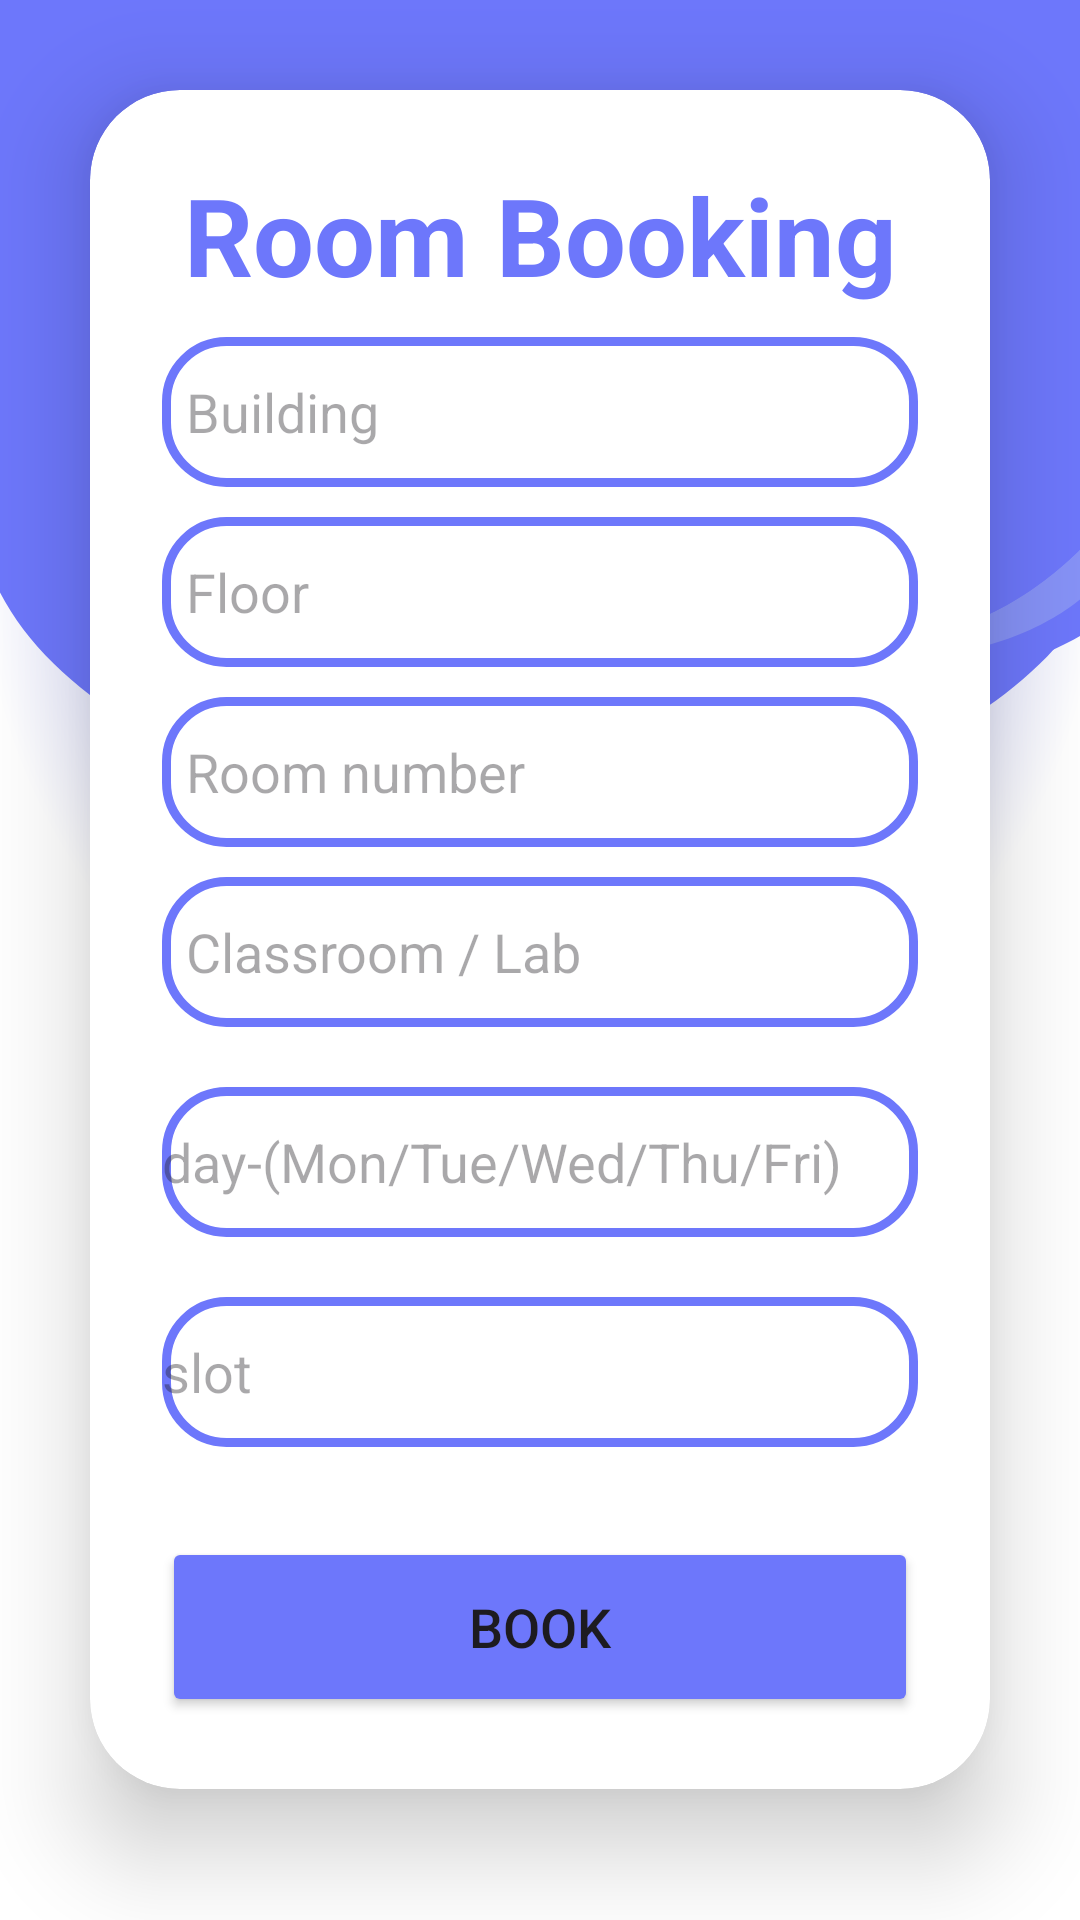

Android layout source for this screen:
<!-- AndroidManifest.xml: application theme Theme.SomaiyaClassroomBookingApp -->
<!-- res/layout/activity_room_mgmt_final.xml -->
<?xml version="1.0" encoding="utf-8"?>
<LinearLayout xmlns:android="http://schemas.android.com/apk/res/android"
    xmlns:app="http://schemas.android.com/apk/res-auto"
    android:layout_width="match_parent"
    android:layout_height="match_parent"
    xmlns:tools="http://schemas.android.com/tools"
    android:orientation="vertical"
    android:gravity="center"
    android:background="@drawable/kjsim_login"
    tools:context=".from1">

    <androidx.cardview.widget.CardView
        android:layout_width="match_parent"
        android:layout_height="wrap_content"
        android:layout_margin="30dp"
        app:cardCornerRadius="30dp"
        app:cardElevation="20dp"
        android:isScrollContainer="true"
        android:background="@drawable/custom_edittext">

        <LinearLayout
            android:layout_width="match_parent"
            android:layout_height="wrap_content"
            android:orientation="vertical"
            android:layout_gravity="center_horizontal"
            android:padding="24dp">

            <TextView
                android:layout_width="match_parent"
                android:layout_height="wrap_content"
                android:text="Room Booking"
                android:id="@+id/bookingText"
                android:textSize="36sp"
                android:textAlignment="center"
                android:textStyle="bold"
                android:textColor="#6D77FB"/>

            <EditText
                android:id="@+id/building"
                android:layout_width="match_parent"
                android:layout_height="50dp"
                android:background="@drawable/custom_edittext"
                android:layout_marginTop="10dp"
                android:hint="Building"
                android:padding="8dp" />

            <EditText
                android:id="@+id/floor"
                android:layout_width="match_parent"
                android:layout_height="50dp"
                android:background="@drawable/custom_edittext"
                android:layout_marginTop="10dp"
                android:hint="Floor"
                android:padding="8dp" />

            <EditText
                android:id="@+id/roomNo"
                android:layout_width="match_parent"
                android:layout_height="50dp"
                android:background="@drawable/custom_edittext"
                android:layout_marginTop="10dp"
                android:hint="Room number"
                android:padding="8dp" />

            <EditText
                android:id="@+id/dateET2"
                android:layout_width="match_parent"
                android:layout_height="50dp"
                android:background="@drawable/custom_edittext"
                android:layout_marginTop="10dp"
                android:hint="Classroom / Lab"
                android:padding="8dp" />


            <EditText
                android:id="@+id/dayET"
                android:layout_width="match_parent"
                android:layout_height="50dp"
                android:background="@drawable/custom_edittext"
                android:textColor="@color/black"
                android:textColorHighlight="@color/cardview_dark_background"
                android:hint="day-(Mon/Tue/Wed/Thu/Fri)"
                android:layout_marginTop="20dp" />

            <EditText
                android:id="@+id/timeSlotET"
                android:layout_width="match_parent"
                android:layout_height="50dp"
                android:background="@drawable/custom_edittext"
                android:textColor="@color/black"
                android:textColorHighlight="@color/cardview_dark_background"
                android:hint="slot"
                android:layout_marginTop="20dp" />


            <Button
                android:layout_width="match_parent"
                android:layout_height="60dp"
                android:id="@+id/bookButton"
                android:text="Book"
                android:textSize="18sp"
                android:layout_marginTop="30dp"
                android:backgroundTint="#6D77FB"
                app:cornerRadius="20dp"/>



        </LinearLayout>


    </androidx.cardview.widget.CardView>

    <TextView
        android:id="@+id/msg"
        android:layout_width="match_parent"
        android:layout_height="wrap_content"
        android:layout_marginTop="5dp"
        android:text="-"
        android:textColor="@color/black"
        android:textSize="30sp"
        android:textStyle="bold" />


</LinearLayout>
<!-- resources referenced by this layout -->
<resources>
  <color name="black">#FF000000</color>
  <!-- drawable custom_edittext (drawable) -->
  <?xml version="1.0" encoding="utf-8"?>
  <shape xmlns:android="http://schemas.android.com/apk/res/android"
      android:shape="rectangle">
  
      <stroke
          android:width="3dp"
          android:color="#6D77FB"/>
      <corners
          android:radius="20dp"/>
  </shape>
  <!-- drawable kjsim_login: png bitmap (drawable, 115357 bytes) -->
  <style name="Theme.SomaiyaClassroomBookingApp" parent="Base.Theme.SomaiyaClassroomBookingApp" />
  <style name="Base.Theme.SomaiyaClassroomBookingApp" parent="Theme.Material3.DayNight.NoActionBar">
          
          
      </style>
</resources>
